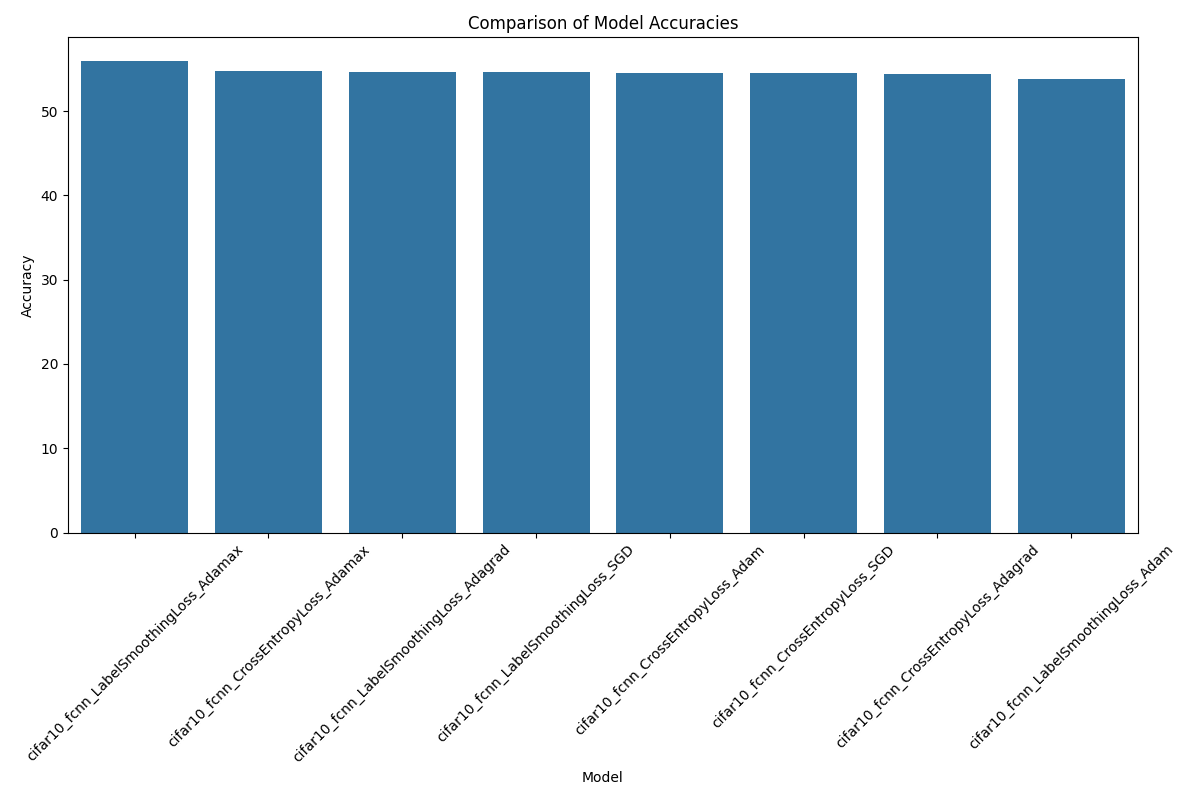

The file beside this chart, header and first rows:
Model, Accuracy
cifar10_fcnn_LabelSmoothingLoss_Adamax, 55.94
cifar10_fcnn_CrossEntropyLoss_Adamax, 54.7
cifar10_fcnn_LabelSmoothingLoss_Adagrad, 54.61
cifar10_fcnn_LabelSmoothingLoss_SGD, 54.58
cifar10_fcnn_CrossEntropyLoss_Adam, 54.51
cifar10_fcnn_CrossEntropyLoss_SGD, 54.5
cifar10_fcnn_CrossEntropyLoss_Adagrad, 54.41
cifar10_fcnn_LabelSmoothingLoss_Adam, 53.77
